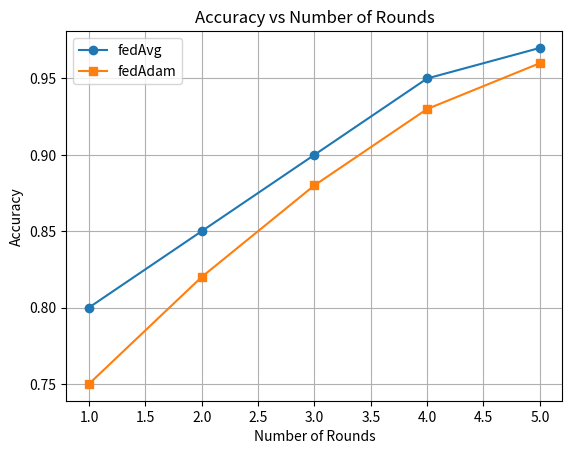

Source code (Python): (Note: this script raises an exception after producing the figure.)
import numpy as np
import matplotlib.pyplot as plt

# Example data for fedAvg
accuracy_fedAvg = [0.8, 0.85, 0.9, 0.95, 0.97]
numberOfRounds = [1, 2, 3, 4, 5]

# Example data for fedAdam
accuracy_fedAdam = [0.75, 0.82, 0.88, 0.93, 0.96]

# Plotting the graph
plt.plot(numberOfRounds, accuracy_fedAvg, marker='o', label='fedAvg')
plt.plot(numberOfRounds, accuracy_fedAdam, marker='s', label='fedAdam')
plt.xlabel('Number of Rounds')
plt.ylabel('Accuracy')
plt.title('Accuracy vs Number of Rounds')
plt.grid(True)
plt.legend()

# Save the graph as a PNG image
plt.savefig('/workspaces/ubuntuDevbox/workspace/Project/accuracy_vs_rounds.png')